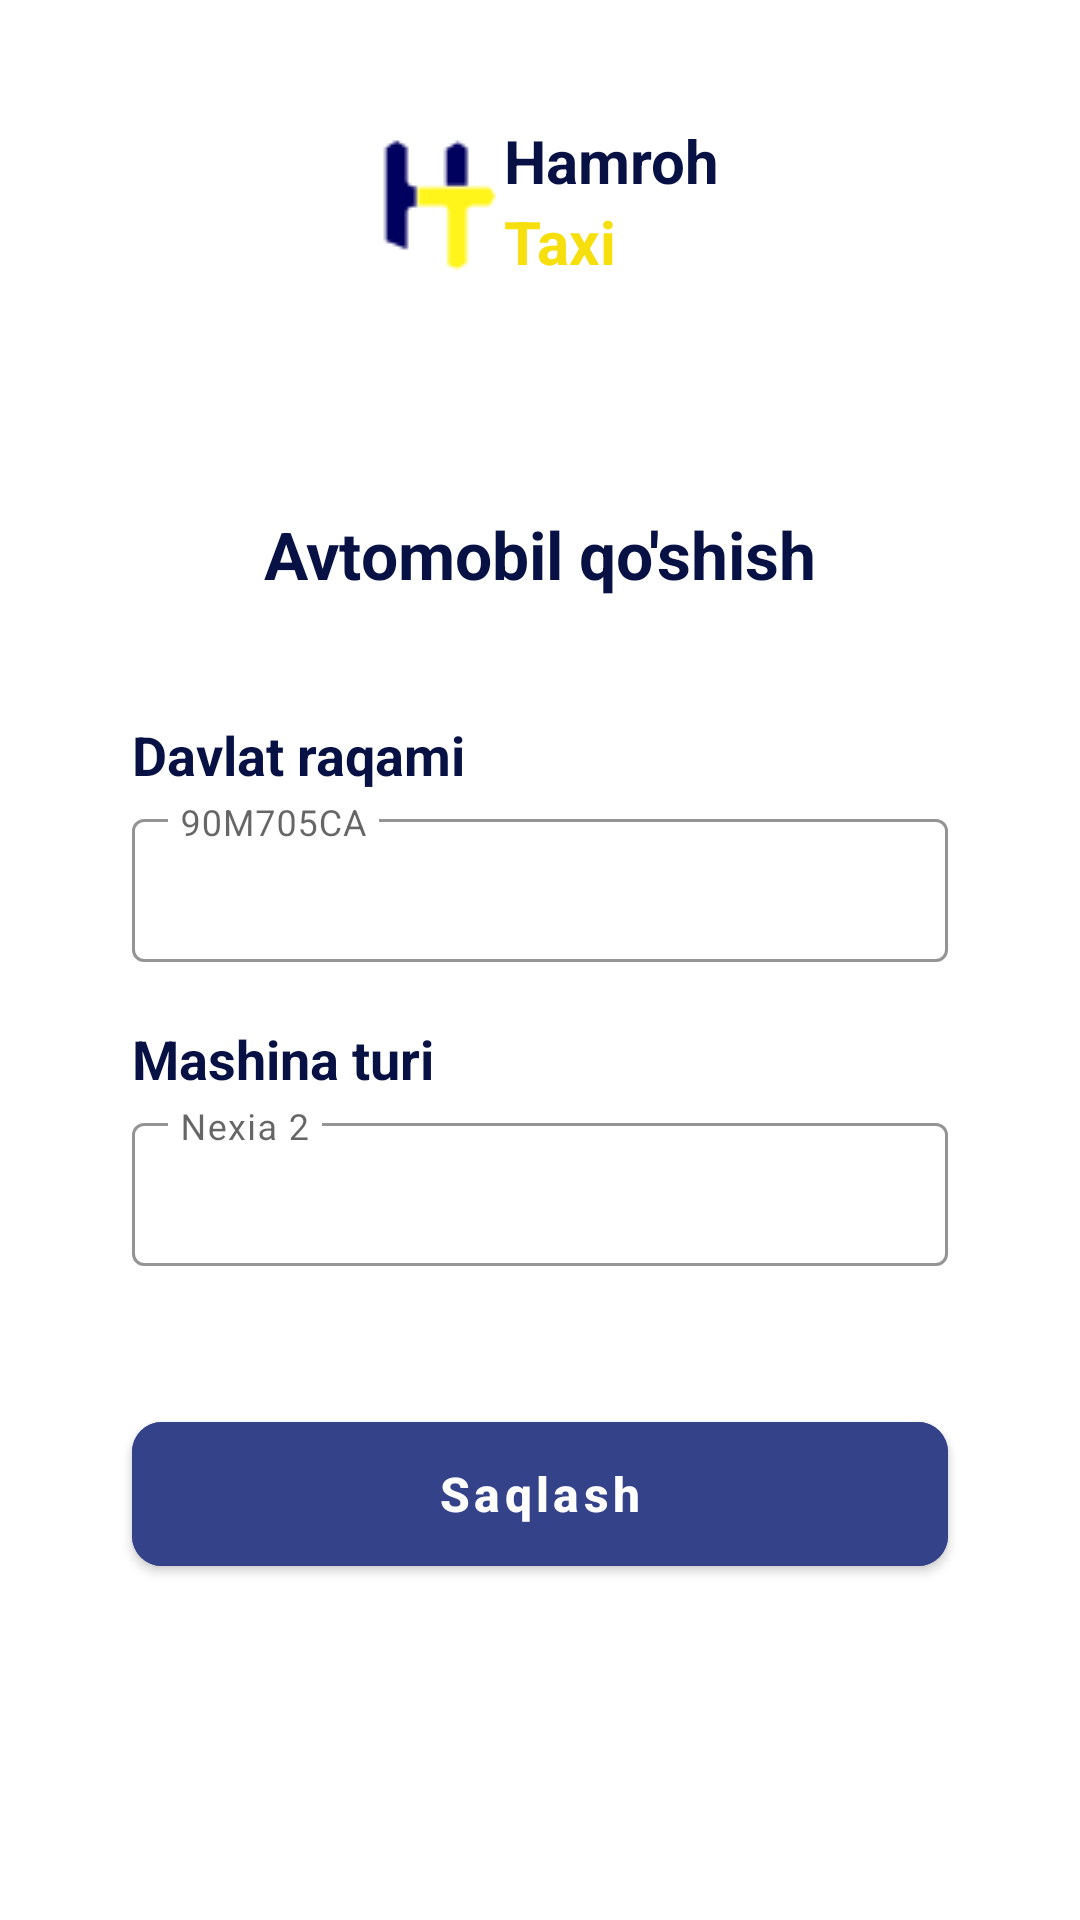

Write the Android layout XML for this screen, with the resource values it uses.
<!-- AndroidManifest.xml: application theme Theme.HamrohTaxi -->
<!-- res/layout/fragment_register_car.xml -->
<?xml version="1.0" encoding="utf-8"?>
<LinearLayout xmlns:android="http://schemas.android.com/apk/res/android"
    xmlns:app="http://schemas.android.com/apk/res-auto"
    xmlns:tools="http://schemas.android.com/tools"
    android:layout_width="match_parent"
    android:layout_height="match_parent"
    android:orientation="vertical"
    tools:context=".RegisterCarFragment">

    <LinearLayout
        android:layout_width="match_parent"
        android:layout_height="wrap_content"
        android:layout_marginTop="40dp"
        android:gravity="center"
        android:orientation="horizontal">

        <ImageView
            android:layout_width="48dp"
            android:layout_height="48dp"
            android:contentDescription="@string/image"
            android:src="@drawable/logo_2" />

        <LinearLayout
            android:layout_width="wrap_content"
            android:layout_height="wrap_content"
            android:layout_gravity="center"
            android:orientation="vertical">

            <TextView
                android:layout_width="wrap_content"
                android:layout_height="wrap_content"
                android:text="@string/hamroh"
                android:textColor="#081144"
                android:textSize="20sp"
                android:textStyle="bold" />

            <TextView
                android:layout_width="wrap_content"
                android:layout_height="wrap_content"
                android:text="@string/taxi"
                android:textColor="#F6DF0D"
                android:textSize="20sp"
                android:textStyle="bold" />

        </LinearLayout>

    </LinearLayout>

    <TextView
        android:layout_width="match_parent"
        android:layout_height="wrap_content"
        android:layout_marginHorizontal="16dp"
        android:layout_marginTop="76dp"
        android:gravity="center"
        android:text="@string/avtomobil_qo_shish"
        android:textColor="#081144"
        android:textSize="22sp"
        android:textStyle="bold" />


    <TextView
        android:layout_width="wrap_content"
        android:layout_height="wrap_content"
        android:layout_marginHorizontal="44dp"
        android:layout_marginTop="40dp"
        android:layout_marginBottom="4dp"
        android:text="@string/davlat_raqami"
        android:textColor="#081144"
        android:textSize="18sp"
        android:textStyle="bold" />

    <com.google.android.material.textfield.TextInputLayout
        android:id="@+id/car_number_input"
        style="@style/Widget.MaterialComponents.TextInputLayout.OutlinedBox.Dense"
        android:layout_width="match_parent"
        android:layout_height="wrap_content"
        android:layout_marginStart="44dp"
        android:layout_marginTop="0dp"
        android:layout_marginEnd="44dp"
        android:hint="@string/_90m705ca"
        app:boxStrokeColor="@color/black"
        app:endIconMode="clear_text"
        app:endIconTint="@color/colorSecondary"
        app:expandedHintEnabled="false"
        app:hintTextColor="@color/black"
        app:prefixTextColor="@color/black">

        <com.google.android.material.textfield.TextInputEditText
            android:id="@+id/car_number_edt"
            android:layout_width="match_parent"
            android:layout_height="wrap_content"
            android:inputType="text"
            android:paddingHorizontal="16dp"
            android:textColor="@color/black" />

    </com.google.android.material.textfield.TextInputLayout>

    <TextView
        android:layout_width="wrap_content"
        android:layout_height="wrap_content"
        android:layout_marginHorizontal="44dp"
        android:layout_marginTop="20dp"
        android:layout_marginBottom="4dp"
        android:text="@string/mashina_turi"
        android:textColor="#081144"
        android:textSize="18sp"
        android:textStyle="bold" />

    <com.google.android.material.textfield.TextInputLayout
        android:id="@+id/car_input"
        style="@style/Widget.MaterialComponents.TextInputLayout.OutlinedBox.Dense"
        android:layout_width="match_parent"
        android:layout_height="wrap_content"
        android:layout_marginStart="44dp"
        android:layout_marginTop="0dp"
        android:layout_marginEnd="44dp"
        android:hint="@string/nexia_2"
        app:boxStrokeColor="@color/black"
        app:endIconMode="clear_text"
        app:endIconTint="@color/colorSecondary"
        app:expandedHintEnabled="false"
        app:hintTextColor="@color/black"
        app:prefixTextColor="@color/black">

        <com.google.android.material.textfield.TextInputEditText
            android:id="@+id/car_type"
            android:layout_width="match_parent"
            android:layout_height="wrap_content"
            android:inputType="text"
            android:paddingHorizontal="16dp"
            android:textColor="@color/black" />

    </com.google.android.material.textfield.TextInputLayout>

    <com.google.android.material.button.MaterialButton
        android:id="@+id/saveBtn"
        android:layout_width="match_parent"
        android:layout_height="60dp"
        android:layout_gravity="center"
        android:layout_marginHorizontal="44dp"
        android:layout_marginTop="46dp"
        android:layout_marginBottom="10dp"
        android:backgroundTint="@color/colorSecondary"
        android:gravity="center"
        android:text="@string/ro_yhatdan_o_tish"
        android:textAllCaps="false"
        android:textColor="@color/white"
        android:textSize="16sp"
        android:textStyle="bold"
        app:cornerRadius="10dp" />



</LinearLayout>
<!-- resources referenced by this layout -->
<resources>
  <color name="black">#FF000000</color>
  <color name="colorSecondary">#344289</color>
  <color name="white">#FFFFFFFF</color>
  <!-- drawable logo_2: png bitmap (drawable, 884 bytes) -->
  <string name="_90m705ca">90M705CA</string>
  <string name="avtomobil_qo_shish">Avtomobil qo\'shish</string>
  <string name="davlat_raqami">Davlat raqami</string>
  <string name="hamroh">Hamroh</string>
  <string name="image">image</string>
  <string name="mashina_turi">Mashina turi</string>
  <string name="nexia_2">Nexia 2</string>
  <string name="ro_yhatdan_o_tish">Saqlash</string>
  <string name="taxi">Taxi</string>
  <style name="Theme.HamrohTaxi" parent="Theme.MaterialComponents.DayNight.NoActionBar">
          
          <item name="colorPrimary">@color/purple_500</item>
          <item name="colorPrimaryVariant">@color/purple_700</item>
          <item name="colorOnPrimary">@color/white</item>
          
          <item name="colorSecondary">@color/teal_200</item>
          <item name="colorSecondaryVariant">@color/teal_700</item>
          <item name="colorOnSecondary">@color/black</item>
          
          <item name="android:statusBarColor">?attr/colorPrimaryVariant</item>
          
      </style>
  <color name="purple_500">#22A4CF</color>
  <color name="purple_700">#22A4CF</color>
  <color name="teal_200">#FF03DAC5</color>
  <color name="teal_700">#FF018786</color>
</resources>
